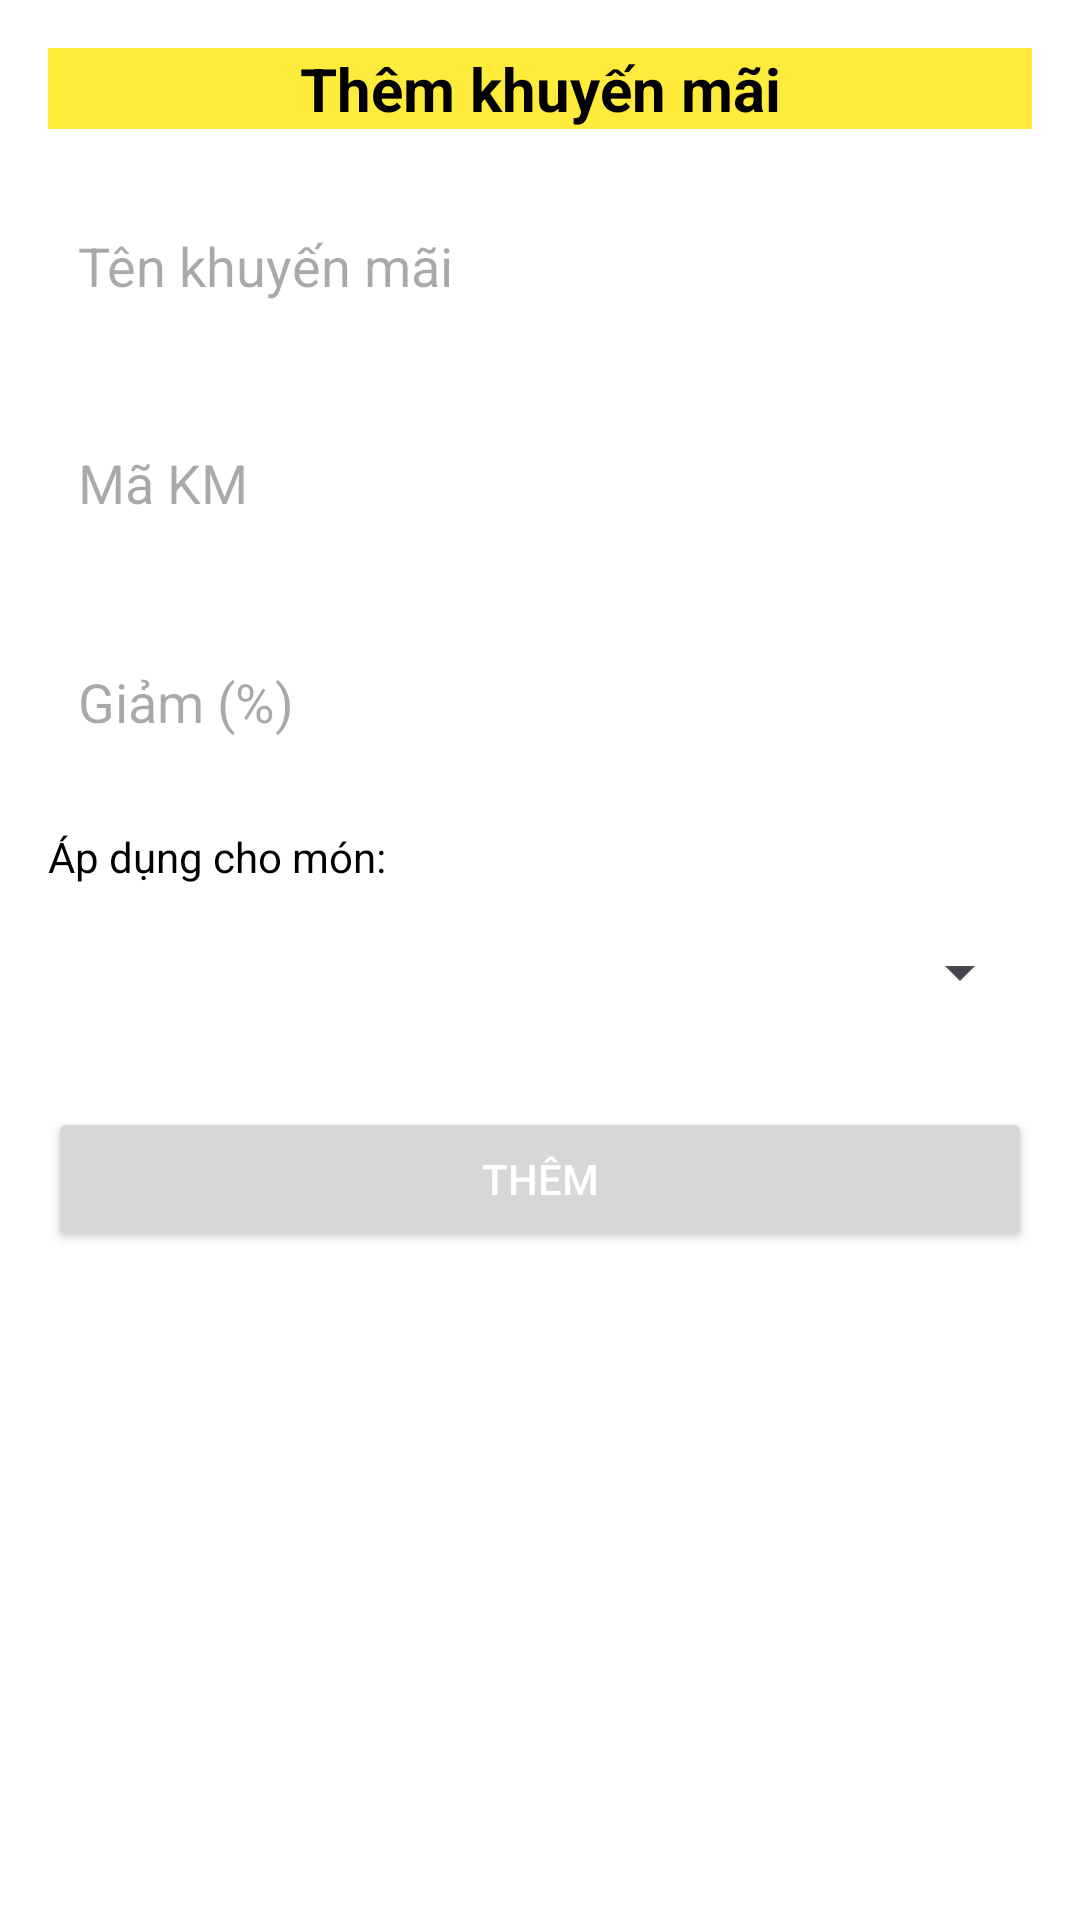

Produce the Android XML layout that renders to this screen, including the resource entries it uses.
<!-- AndroidManifest.xml: application theme Theme.TakeATea -->
<!-- res/layout/dialog_them_khuyen_mai.xml -->
<?xml version="1.0" encoding="utf-8"?>
<ScrollView xmlns:android="http://schemas.android.com/apk/res/android"
    android:layout_width="match_parent"
    android:layout_height="wrap_content"
    android:padding="16dp"
    android:background="@android:color/white">

    <LinearLayout
        android:layout_width="match_parent"
        android:layout_height="wrap_content"
        android:orientation="vertical">

        
        <TextView
            android:layout_width="match_parent"
            android:layout_height="wrap_content"
            android:text="Thêm khuyến mãi"
            android:textSize="20sp"
            android:background="#FFEB3B"
            android:textStyle="bold"
            android:textColor="#000000"
            android:gravity="center"
            android:layout_marginBottom="16dp" />

        
        <EditText
            android:id="@+id/edtTenKM"
            android:layout_width="match_parent"
            android:layout_height="59dp"
            android:background="@drawable/bg_dialog_rounded"
            android:hint="Tên khuyến mãi"
            android:inputType="textCapWords"
            android:padding="10dp" />

        
        <EditText
            android:id="@+id/edtMaKM"
            android:layout_width="match_parent"
            android:layout_height="62dp"
            android:layout_marginTop="12dp"
            android:background="@drawable/bg_dialog_rounded"
            android:hint="Mã KM"
            android:inputType="text"
            android:padding="10dp" />

        
        <EditText
            android:id="@+id/edtPhanTramGiam"
            android:layout_width="match_parent"
            android:layout_height="60dp"
            android:layout_marginTop="12dp"
            android:background="@drawable/bg_dialog_rounded"
            android:hint="Giảm (%)"
            android:inputType="number"
            android:padding="10dp" />

        
        <TextView
            android:layout_width="wrap_content"
            android:layout_height="wrap_content"
            android:text="Áp dụng cho món:"
            android:textColor="#000000"
            android:textSize="14sp"
            android:layout_marginTop="12dp" />

        <Spinner
            android:id="@+id/spinnerMonAn"
            android:layout_width="match_parent"
            android:layout_height="50dp"
            android:layout_marginTop="4dp" />

        
        <Button
            android:id="@+id/btnThemKM"
            android:layout_width="match_parent"
            android:layout_height="wrap_content"
            android:text="Thêm"
            android:layout_marginTop="20dp"
            android:textColor="@android:color/white" />
    </LinearLayout>
</ScrollView>
<!-- resources referenced by this layout -->
<resources>
  <!-- drawable bg_dialog_rounded (drawable) -->
  <shape xmlns:android="http://schemas.android.com/apk/res/android">
      <solid android:color="#FFFFFF" />
      <corners android:radius="16dp" />
      <padding
          android:left="16dp"
          android:right="16dp"
          android:top="16dp"
          android:bottom="16dp" />
  </shape>
  <style name="Theme.TakeATea" parent="Base.Theme.TakeATea" />
  <style name="Base.Theme.TakeATea" parent="Theme.Material3.DayNight.NoActionBar">
          
          
      </style>
</resources>
